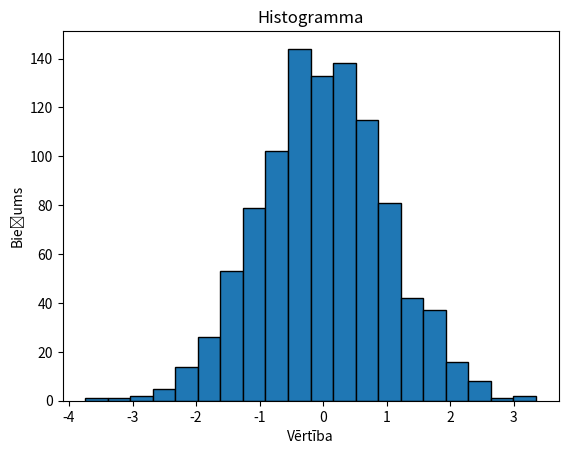

This chart was generated by the following Python code:
# Histogrammas izveide (stabiņveida diagramma)

import matplotlib.pyplot as plt
import numpy as np

# Ģenerēju gadījuma datus
data = np.random.randn(1000)

# Izveidoju histogrammu
plt.hist(data,bins=20,edgecolor="k")

# Pievienoju nosaukumu un apzīmējumus
plt.title("Histogramma")
plt.xlabel("Vērtība")
plt.ylabel("Biežums")

#Parādām histogrammu 
plt.show()